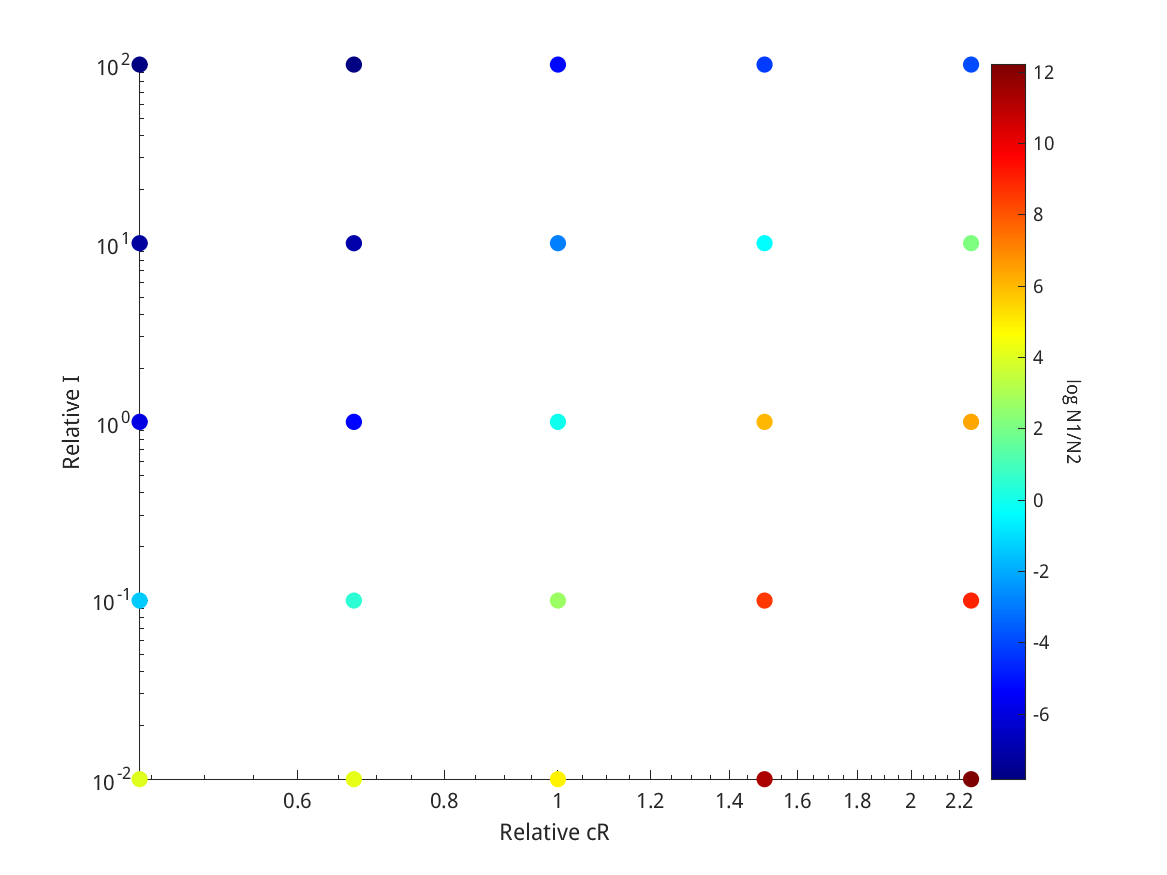

The data file committed next to this chart (first rows):
Cell_population, Cell2_population, relativecR, relativeI, cR, irate
1.4475e+11, 6.1635e+07, 0.67, 100, 2.25e-14, 1e-14
1.3748e+11, 7.823e+08, 1, 100, 2.25e-14, 1e-14
1.1621e+11, 1.8416e+09, 1.5, 100, 2.25e-14, 1e-14
1.0488e+11, 2.2694e+09, 2.25, 100, 2.25e-14, 1e-14
1.4469e+11, 5.8223e+07, 0.44, 100, 2.25e-14, 1e-14
1.4451e+11, 1.3204e+08, 0.67, 10, 2.25e-14, 1e-14
1.129e+11, 6.6435e+09, 1, 10, 2.25e-14, 1e-14
2.4956e+10, 1.7941e+10, 1.5, 10, 2.25e-14, 1e-14
2.6446e+09, 2.2226e+10, 2.25, 10, 2.25e-14, 1e-14
1.4439e+11, 1.0105e+08, 0.44, 10, 2.25e-14, 1e-14
1.4375e+11, 7.2528e+08, 0.67, 1, 2.25e-14, 1e-14
7.1899e+10, 7.1899e+10, 1, 1, 2.25e-14, 1e-14
3.9763e+08, 1.7904e+11, 1.5, 1, 2.25e-14, 1e-14
3.6199e+08, 2.2192e+11, 2.25, 1, 2.25e-14, 1e-14
1.4382e+11, 4.076e+08, 0.44, 1, 2.25e-14, 1e-14
1.4288e+11, 2.367e+11, 0.67, 0.1, 2.25e-14, 1e-14
7.2608e+10, 1.0901e+12, 1, 0.1, 2.25e-14, 1e-14
3.413e+08, 1.7947e+12, 1.5, 0.1, 2.25e-14, 1e-14
2.7247e+08, 2.2233e+12, 2.25, 0.1, 2.25e-14, 1e-14
1.4345e+11, 3.5895e+10, 0.44, 0.1, 2.25e-14, 1e-14
1.428e+11, 9.3161e+12, 0.67, 0.01, 2.25e-14, 1e-14
9.7959e+10, 1.3481e+13, 1, 0.01, 2.25e-14, 1e-14
2.1592e+08, 1.8052e+13, 1.5, 0.01, 2.25e-14, 1e-14
1.105e+08, 2.2342e+13, 2.25, 0.01, 2.25e-14, 1e-14
1.4329e+11, 8.1677e+12, 0.44, 0.01, 2.25e-14, 1e-14
